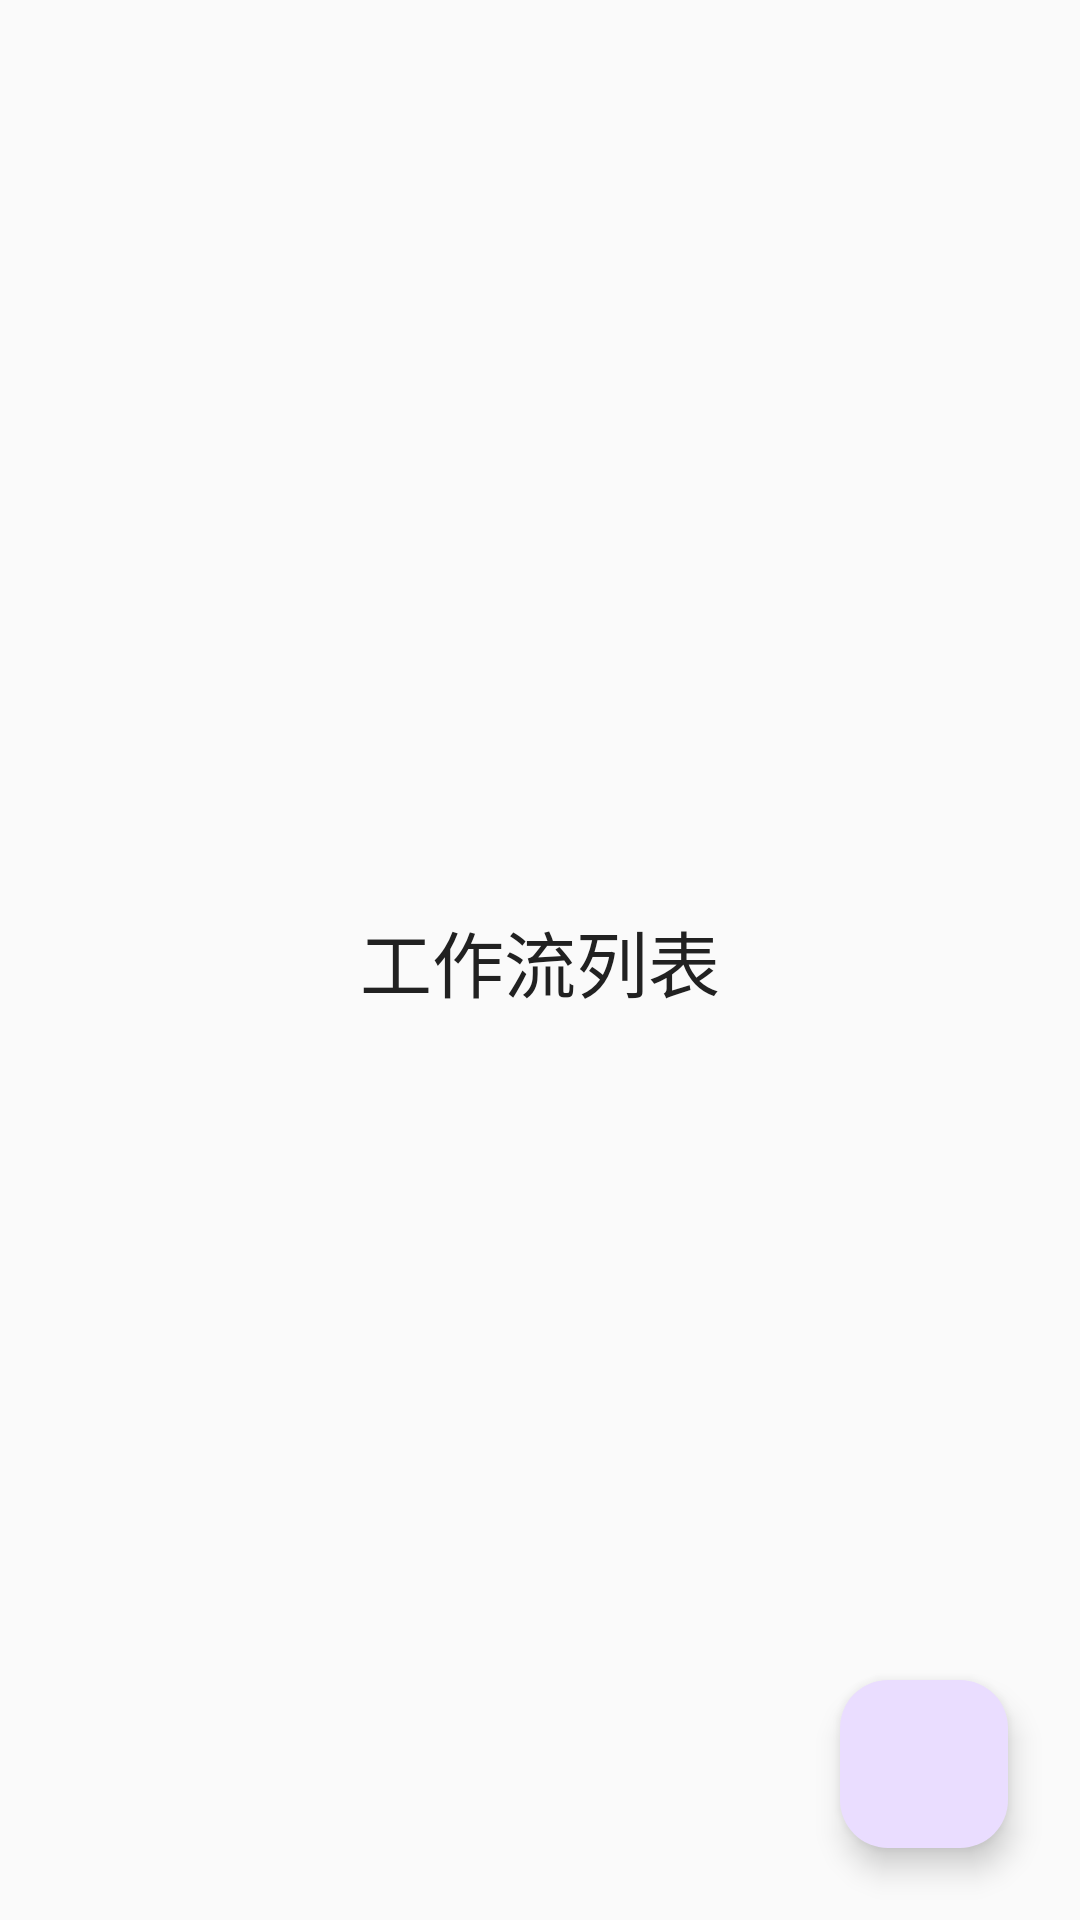

Write the Android layout XML for this screen, with the resource values it uses.
<!-- AndroidManifest.xml: application theme Theme.PulseNetwork -->
<!-- res/layout/fragment_workflow_list.xml -->
<?xml version="1.0" encoding="utf-8"?>
<androidx.constraintlayout.widget.ConstraintLayout
    xmlns:android="http://schemas.android.com/apk/res/android"
    xmlns:app="http://schemas.android.com/apk/res-auto"
    android:layout_width="match_parent"
    android:layout_height="match_parent"
    android:background="@color/background">

    <TextView
        android:layout_width="wrap_content"
        android:layout_height="wrap_content"
        android:text="工作流列表"
        android:textSize="24sp"
        android:textColor="@color/on_surface"
        app:layout_constraintTop_toTopOf="parent"
        app:layout_constraintBottom_toBottomOf="parent"
        app:layout_constraintStart_toStartOf="parent"
        app:layout_constraintEnd_toEndOf="parent"/>

    <com.google.android.material.floatingactionbutton.FloatingActionButton
        android:id="@+id/fabAdd"
        android:layout_width="wrap_content"
        android:layout_height="wrap_content"
        android:layout_margin="24dp"
        android:src="@drawable/ic_workflow"
        app:layout_constraintBottom_toBottomOf="parent"
        app:layout_constraintEnd_toEndOf="parent"/>

</androidx.constraintlayout.widget.ConstraintLayout>
<!-- resources referenced by this layout -->
<resources>
  <color name="background">#FAFAFA</color>
  <color name="on_surface">#212121</color>
  <style name="Theme.PulseNetwork" parent="Theme.Material3.Light.NoActionBar">
          <item name="colorPrimary">@color/primary</item>
          <item name="colorPrimaryDark">@color/primary_dark</item>
          <item name="colorAccent">@color/accent</item>
          <item name="android:colorBackground">@color/background</item>
          <item name="colorSurface">@color/surface</item>
          <item name="android:statusBarColor">@color/primary_dark</item>
          <item name="android:navigationBarColor">@color/surface</item>
      </style>
  <color name="primary">#2196F3</color>
  <color name="primary_dark">#1976D2</color>
  <color name="accent">#FF5722</color>
  <color name="surface">#FFFFFF</color>
</resources>
